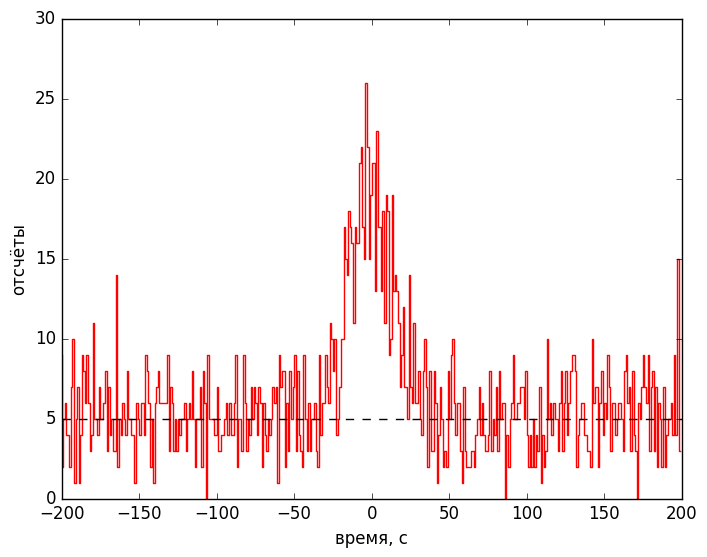

Here is the Python script that generated this plot: (Note: this script raises an exception after producing the figure.)
"""
В скрипте реализована генерация модельной кривой блеска гамма-всплеска 
(отсчёты детектора в зависимости от времени).

В результаты сохраняются в виде рисунка 'burst.png' и 
выводятся в тестовый файл 'burst.txt'

Задача:
Придумать алгоритм поиска начала всплеска в сгенерированных данных.
Можно считать что на интервале [-200, -75] c всплеска нет и 
можно использовать этот интервал для определения уровня фона.

Считать, что на заданном временном интервале есть значимое превышение над фоном
если  (C_tot - C_bg) / sqrt(C_bg) > N, где 
C_tot - полное число отсчётов на выбранном интервале,
C_bg -  число отсчётов от фона на выбранном интервале,
N - значимость детектирования (взять N=5, в дальнейшем обсудим физический смысл этого значения).

"""

import numpy as np
from scipy.stats import poisson, norm

import matplotlib as mpl
mpl.use('Agg')

import matplotlib.pyplot as plt
plt.style.use('classic')

def generate_burst(t_i, t_f, dt, rate_bg, A, t_c, sigma):
    """
    Функция генерирует модельную кривую блеска гамма-всплеска в форме функции Гаусса, 
    наблюдаемого в присутствии постоянного фона детектора
    """

    # создаём массив временных интервалов (бинов)
    arr_time = np.arange(t_i, t_f, dt)

    # создаём массив отсчётов, связанных с фоном
    arr_counts = np.ones_like(arr_time) * rate_bg * dt

    # добавляем отсчёты связанные со всплеском 
    # см. https://docs.scipy.org/doc/scipy/reference/generated/scipy.stats.norm.html

    arr_counts += A * norm.pdf(arr_time, loc=t_c, scale=sigma)

    # накладываем на модельную кривую блеска пуассоновский шум, связанный со статистикой отсчётов детектора
    arr_counts = poisson.rvs(arr_counts, size=(1,len(arr_counts)))

    return arr_time, arr_counts[0]

def plot_burst(arr_time, arr_counts, rate_bg):

    dt = arr_time[1] - arr_time[0]
    plt.step(arr_time, arr_counts, c='r')
    plt.axhline(rate_bg*dt, c='k', ls='--')

    plt.xlim(-200, 200)
    #plt.ylim(0, 20)

    plt.xlabel('время, с')
    plt.ylabel('отсчёты')
    
    plt.savefig('burst.png')

def write(arr_time, arr_counts, file_name):

    with open(file_name, 'w') as f:
        f.write('    Time  Counst\n')
        for i in range(len(arr_time)):
            f.write('{:8.3f}  {:6.0f}\n'.format(arr_time[i], arr_counts[i]))
  
# def write_png(arr_time, arr_counts, file_name):

   # with open(file_name,'w') as ???:
       # for i in range(len(arr_time)):
           # ???.write()

def main():

    # временной инnервал
    t_i, t_f, = -200.0, +200.0 # секунды, с
 
    # шаг по времени
    dt = 1.0 # с  
 
    # скорость счёта фона
    rate_bg = 5 # отчёты/с

    # параметры функции Гаусса, которая будет моделью всплеска

    # амплитуда
    A = 500 # отчёты/с

    # положение центра 
    t_c = 0.0 # c

    # ширина
    sigma = 15.0 # c

    arr_time, arr_counts = generate_burst(t_i, t_f, dt, rate_bg, A, t_c, sigma)
    plot_burst(arr_time, arr_counts, rate_bg)

    file_name_txt = 'burst.txt'
    write(arr_time, arr_counts, file_name_txt)

    file_name_png = 'burst.png'
    # write_png(arr_time, arr_counts, file_name_png)

    # как считывать с файла?
    # считаем с файла xlabel, ylabel

    xlabel = []
    ylabel = []
    s1, s2 = input().split()
    x, y = 0, 0

    while True:
        try:
            x, y = map(float, input().split())
            xlabel.append(x)
            ylabel.append(y)
        except:
            break

    sum = np.sum(ylabel[:126])
    phase_zero = sum / (200 - 75 + 1)

    max_amplitude = phase_zero
    for i in range(125):
        if ylabel[i] > max_amplitude:
            max_amplitude = ylabel[i]

    burst_begin_time = 0
    for i in range(401):
        if ylabel[i] > max_amplitude:
            burst_begin_time = xlabel[i]

    N = 5
    burst_end_time = 0
    for i in range(400, int(burst_begin_time), -1):
        if ylabel[i] > phase_zero:
            N -= 1
            if N == 0:
                burst_end_time = xlabel[i]
                break


main()
